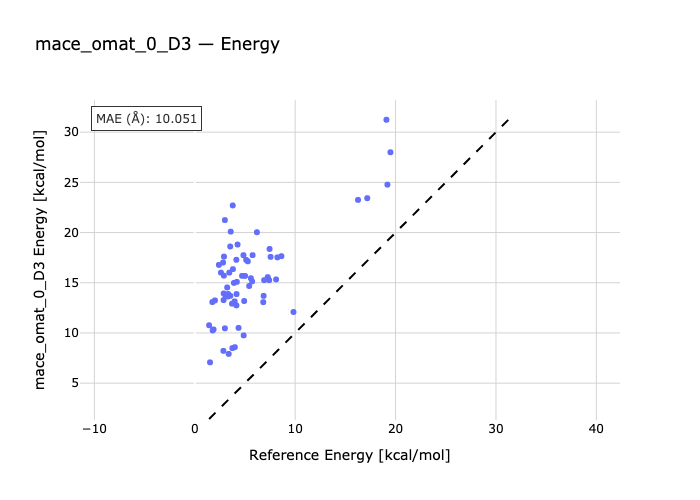

Source data for this figure (header and first rows):
species, reference, predicted
01A-01B-1, 4.92, 13.18
2-02A-02B, 5.59, 15.45
03B-3-03A, 6.91, 15.26
04B-04A-4, 8.1, 15.33
05A-05B-5, 5.76, 17.75
06A-06B-6, 7.55, 17.58
07B-7-07A, 8.23, 17.53
08B-08A-08, 5.01, 15.68
09A-09B-09, 3.06, 13.75
10B-10-10A, 4.16, 13.87
11-11A-11B, 5.42, 14.68
12A-12B-12, 7.27, 15.56
13B-13A-13, 6.19, 20.03
14B-14-14A, 7.45, 18.37
15A-15B-15, 8.63, 17.65
16A-16B-16, 5.12, 17.27
17-17B-17A, 17.18, 23.42
18B-18-18A, 6.86, 13.69
19-19A-19B, 7.41, 15.26
20A-20B-20, 19.09, 31.24
21B-21-21A, 16.26, 23.25
22-22B-22A, 19.49, 28
23A-23B-23, 19.19, 24.77
24-24A-24B, 2.82, 17.01
25B-25-25A, 3.9, 14.98
26B-26A-26, 9.83, 12.09
27A-27B-27, 3.44, 16.01
28A-28B-28, 5.71, 15.14
29B-29-29A, 6.82, 13.07
30A-30B-30, 1.43, 10.77
31B-31A-31, 3.38, 7.914
32B-32-32A, 3.74, 8.49
33-33A-33B, 1.87, 10.35
34A-34B-34, 3.78, 22.7
35-35B-35A, 2.61, 16.01
36B-36-36A, 1.78, 10.25
37A-37B-37, 2.4, 16.78
38A-38B-38, 3.0, 21.24
39B-39A-39, 3.58, 20.09
40B-40A-40, 2.9, 15.71
41A-41B-41, 4.85, 17.75
42A-42B-42, 4.14, 17.29
43B-43-43A, 3.71, 12.92
44B-44A-44, 2.01, 13.24
45A-45B-45, 1.75, 13.08
46-46A-46B, 4.26, 18.81
47B-47-47A, 2.88, 13.93
48B-48A-48, 3.54, 13.7
49A-49B-49, 3.33, 13.88
50B-50-50A, 2.87, 13.27
51A-51B-51, 1.52, 7.074
52A-52B-52, 4.71, 15.69
53-53B-53A, 4.36, 10.5
54B-54-54A, 3.28, 13.63
55-55A-55B, 4.19, 15.09
56A-56B-56, 3.23, 14.53
57B-57A-57, 5.28, 17.13
58B-58-58A, 4.15, 12.74
59A-59B-59, 2.85, 8.216
60-60A-60B, 4.87, 9.757
... 6 more rows
